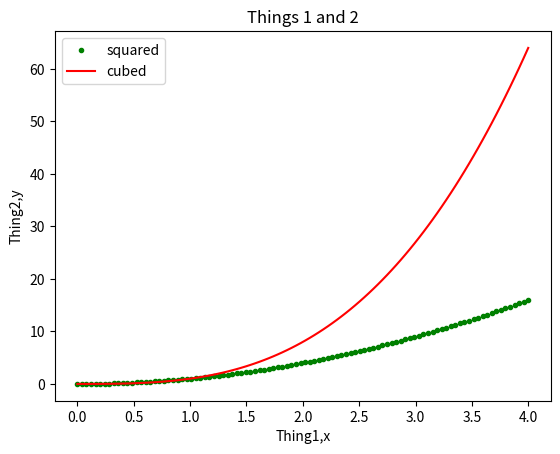

This chart was generated by the following Python code:
# IPython log file

get_ipython().run_line_magic('logstart', '')
import numpy as np
import matplotlib.pyplot as plt
x = np.arange(0,5,1)
x = np.linspace(0.0,4.0,100)
y1 = x**2
y2 = x**3
plt.plot(x,y1,"g.", label="squared")
plt.plot(x,y2,"r", label="cubed")
plt.legend()
plt.title("Things 1 and 2")
plt.xlabel("Thing1,x")
plt.ylabel("Thing2,y")
exit()
